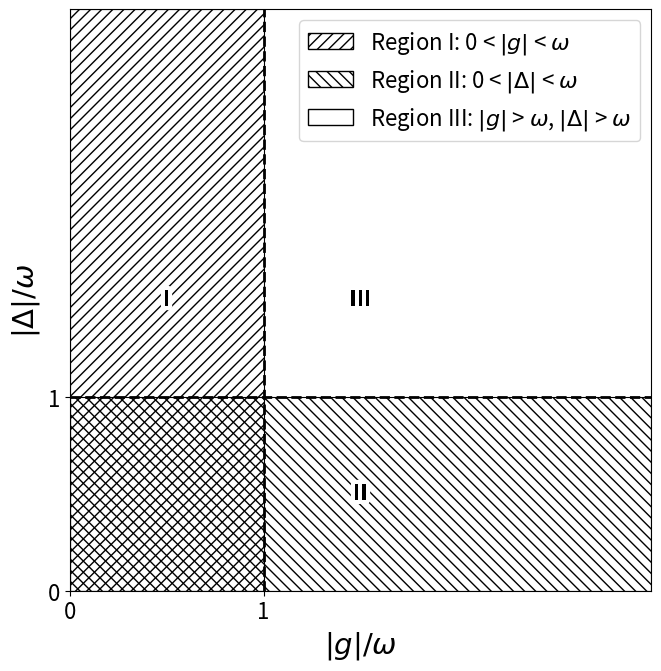

Here is the Python script that generated this plot:
import matplotlib.pyplot as plt
from matplotlib.patches import Rectangle, Patch
import matplotlib.patheffects as pe

plt.rcParams['font.size'] = 16
plt.rcParams['lines.linewidth'] = 2
plt.rcParams['axes.labelsize'] = 21

fig, ax = plt.subplots(figsize=(7, 7))

# Axis limits
x_min, x_max = 0, 3
y_min, y_max = 0, 3

# Background = remaining region (first quadrant)
bg = Rectangle((0, 0), x_max, y_max,
               facecolor='none', edgecolor='none', zorder=0)
ax.add_patch(bg)

# Region A: 0 < x < 1 (vertical strip) — forward-slash hatch
rect_A = Rectangle((0, 0), 1, y_max,
                   facecolor='none', edgecolor='black',
                   hatch='///', linewidth=0.8, zorder=2)
ax.add_patch(rect_A)

# Region B: 0 < y < 1 (horizontal strip) — cross (x) hatch
rect_B = Rectangle((0, 0), x_max, 1,
                   facecolor='none', edgecolor='black',
                   hatch='\\\\\\', linewidth=0.8, zorder=3)
ax.add_patch(rect_B)

# Boundary lines for x=1 and y=1
ax.axvline(1, color='k', linestyle='--', zorder=5)
ax.axhline(1, color='k', linestyle='--', zorder=5)

# === Keep only ticks 0 and 1 ===
ax.set_xticks([0, 1])
ax.set_yticks([0, 1])

# Hide top and right borders
# ax.spines['top'].set_visible(False)
# ax.spines['right'].set_visible(False)

# Axes settings
ax.set_xlim(x_min, x_max)
ax.set_ylim(y_min, y_max)
ax.set_aspect('equal')
ax.set_xlabel(r'$|g|/\omega$')
ax.set_ylabel(r'$|\Delta|/\omega$')
# ax.set_title('Three regions in the first quadrant with hatched filling')

# Legend
legend_patches = [
    Patch(facecolor='none', edgecolor='black', hatch='///', label=r'Region I: 0 < $|g|$ < $\omega$'),
    Patch(facecolor='none', edgecolor='black', hatch='\\\\\\', label=r'Region II: 0 < $|\Delta|$ < $\omega$'),
    Patch(facecolor='none', edgecolor='black', label=r'Region III: $|g|$ > $\omega$, $|\Delta|$ > $\omega$'),
    # Patch(facecolor='none', edgecolor='black', hatch='xxx', label=r'Region $C_0$=$C_1$$\cap$$C_2$'),
]

# === Text labels with white outline ===
outline = [pe.Stroke(linewidth=6, foreground='white'), pe.Normal()]
ax.text(0.5, 1.5, r'I', ha='center', va='center', fontweight='bold', path_effects=outline)
ax.text(1.5, 0.5, r'II', ha='center', va='center', fontweight='bold', path_effects=outline)
ax.text(1.5, 1.5, r'III', ha='center', va='center', fontweight='bold', path_effects=outline)
# ax.text(1.5, 1.5, r'$C_3$', ha='center', va='center', fontsize=16, fontweight='bold', path_effects=outline)

ax.legend(handles=legend_patches, loc='upper right')
plt.tight_layout()
plt.savefig('./param_regimes.pdf', dpi=400)
plt.show()
